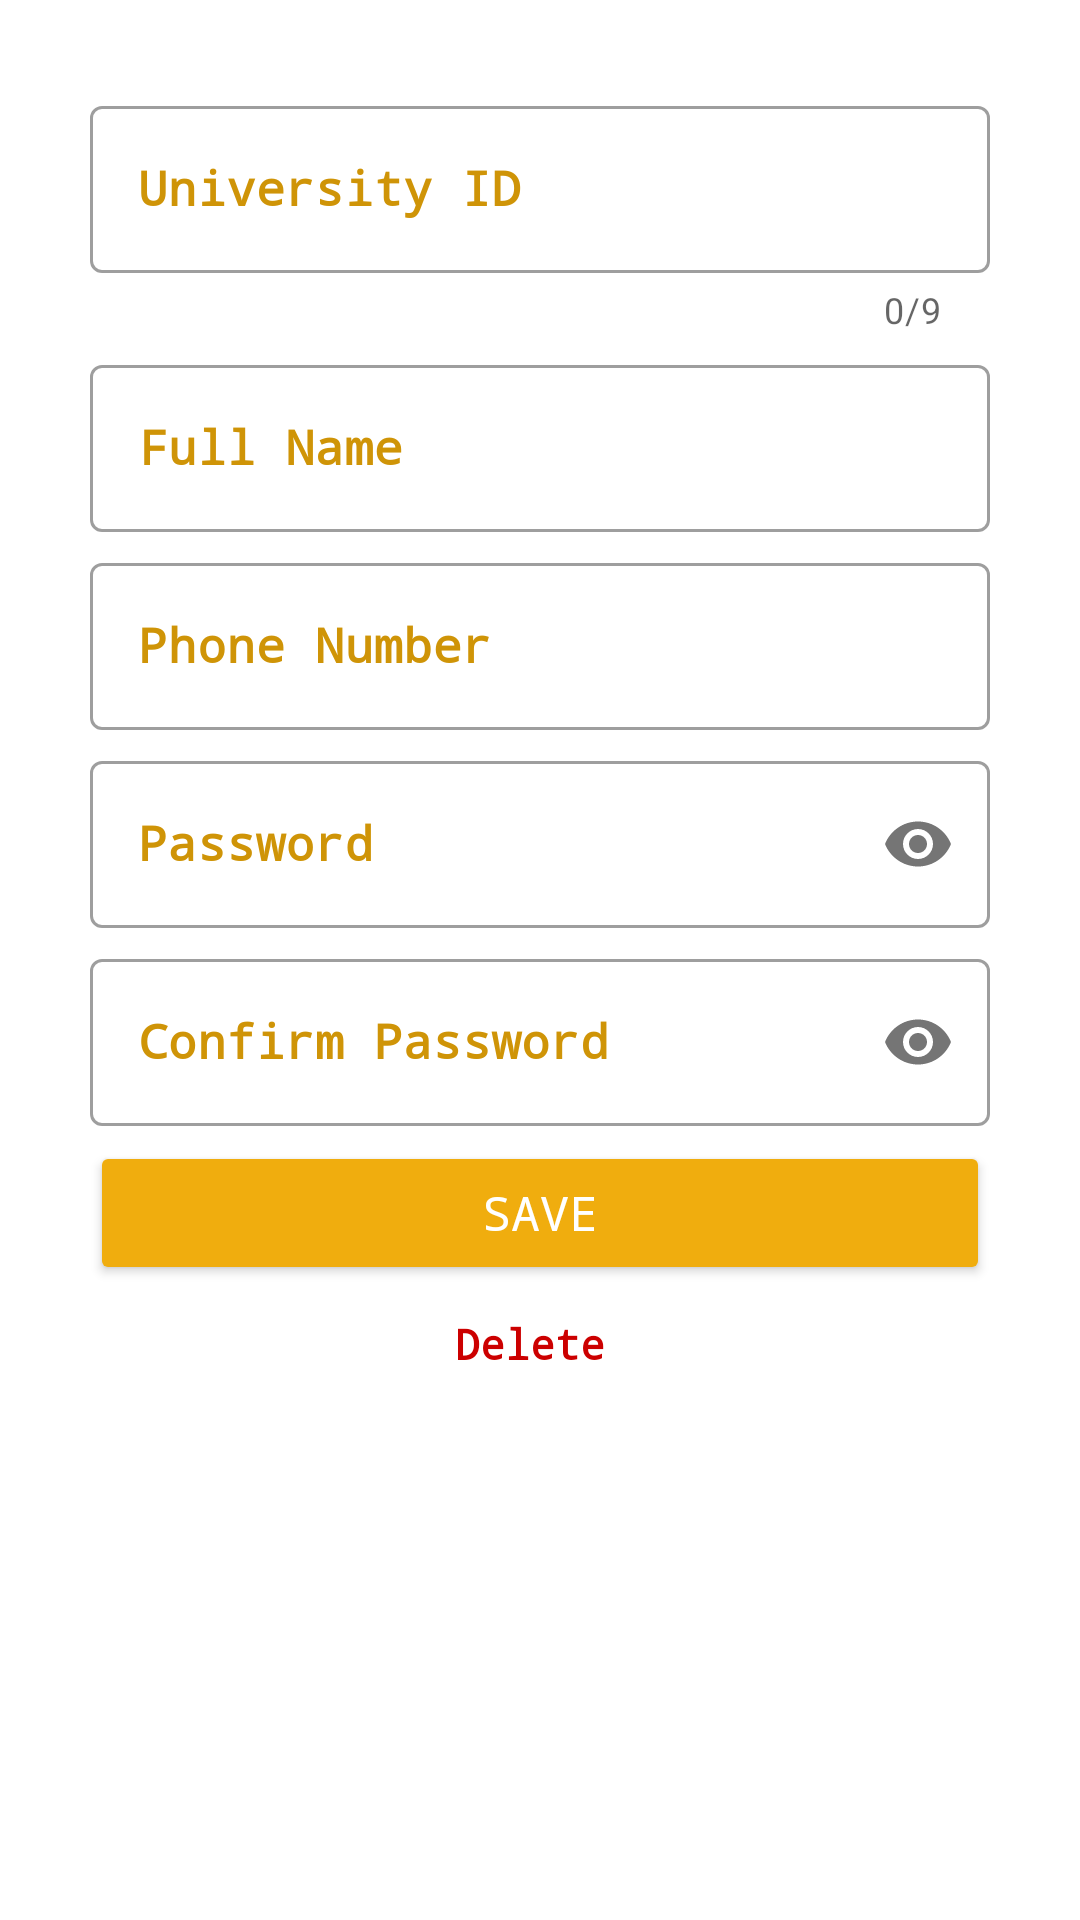

Write the Android layout XML for this screen, with the resource values it uses.
<!-- AndroidManifest.xml: application theme Theme.Attend -->
<!-- res/layout/activity_student.xml -->
<?xml version="1.0" encoding="utf-8"?>
<ScrollView xmlns:android="http://schemas.android.com/apk/res/android"
    xmlns:app="http://schemas.android.com/apk/res-auto"
    xmlns:tools="http://schemas.android.com/tools"
    android:layout_width="match_parent"
    android:layout_height="match_parent"
    tools:context=".views.activities.home.ui.users.student.StudentActivity">

    <LinearLayout
        android:layout_width="match_parent"
        android:layout_height="wrap_content"
        android:orientation="vertical"
        android:padding="30dp"
        android:paddingBottom="200dp">


        <com.google.android.material.textfield.TextInputLayout
            style="@style/InputTextTheme"
            app:counterEnabled="true"
            app:counterMaxLength="9" >

            <EditText
                android:id="@+id/txt_univ_id"
                android:layout_width="match_parent"
                android:layout_height="wrap_content"
                android:fontFamily="monospace"
                android:hint="@string/univ_id"
                android:inputType="number"
                android:maxLength="9"
                android:textAlignment="center"
                android:textSize="16sp"
                android:textStyle="bold"
                tools:ignore="Autofill" />
        </com.google.android.material.textfield.TextInputLayout>

        <com.google.android.material.textfield.TextInputLayout style="@style/InputTextTheme">

            <EditText
                android:id="@+id/txt_name"
                android:layout_width="match_parent"
                android:layout_height="wrap_content"
                android:fontFamily="monospace"
                android:hint="@string/full_name"
                android:inputType="textPersonName"
                android:maxLength="20"
                android:textAlignment="center"
                android:textSize="16sp"
                android:textStyle="bold"
                tools:ignore="Autofill" />
        </com.google.android.material.textfield.TextInputLayout>

        <com.google.android.material.textfield.TextInputLayout style="@style/InputTextTheme">

            <com.google.android.material.textfield.TextInputEditText
                android:id="@+id/txt_phone"
                android:layout_width="match_parent"
                android:layout_height="wrap_content"
                android:fontFamily="monospace"
                android:hint="@string/phone_number"
                android:inputType="phone"
                android:maxLength="10"
                android:textAlignment="center"
                android:textColorHighlight="@color/purple_500"
                android:textSize="16sp"
                android:textStyle="bold" />

        </com.google.android.material.textfield.TextInputLayout>


        <androidx.appcompat.widget.AppCompatCheckBox
            android:id="@+id/checkbox_password"
            android:layout_width="wrap_content"
            android:layout_height="30dp"
            android:text="@string/update_password"
            android:visibility="gone"
            tools:visibility="visible" />


        <com.google.android.material.textfield.TextInputLayout
            android:id="@+id/input_password"
            style="@style/InputTextTheme"
            app:hintAnimationEnabled="true"
            app:passwordToggleEnabled="true">

            <EditText
                android:id="@+id/txt_password"
                android:layout_width="match_parent"
                android:layout_height="wrap_content"
                android:fontFamily="monospace"
                android:hint="@string/password"
                android:inputType="textPassword"
                android:maxLength="10"
                android:textAlignment="center"
                android:textSize="16sp"
                android:textStyle="bold"
                tools:ignore="Autofill"
                tools:text="123456" />
        </com.google.android.material.textfield.TextInputLayout>

        <com.google.android.material.textfield.TextInputLayout
            android:id="@+id/input_confirm_password"
            style="@style/InputTextTheme"
            app:hintAnimationEnabled="true"
            app:passwordToggleEnabled="true">

            <EditText
                android:id="@+id/txt_confirm_password"
                android:layout_width="match_parent"
                android:layout_height="wrap_content"
                android:fontFamily="monospace"
                android:hint="@string/confirm_password"
                android:inputType="textPassword"
                android:maxLength="10"
                android:textAlignment="center"
                android:textSize="16sp"
                android:textStyle="bold"
                tools:ignore="Autofill"
                tools:text="123456" />
        </com.google.android.material.textfield.TextInputLayout>

        <Button
            android:id="@+id/btn_save"
            android:layout_width="match_parent"
            android:layout_height="wrap_content"
            android:backgroundTint="@color/purple_500"
            android:fontFamily="monospace"
            android:text="@string/save"
            android:textColor="@color/white"
            android:textSize="16sp"
            tools:ignore="UnusedAttribute" />

        <LinearLayout
            android:layout_width="match_parent"
            android:layout_height="wrap_content"
            android:layout_marginBottom="80dp"
            android:gravity="center">

            <TextView
                android:id="@+id/btn_delete"
                android:layout_width="match_parent"
                android:layout_height="wrap_content"
                android:layout_marginStart="-7dp"
                android:background="?attr/selectableItemBackground"
                android:elevation="3dp"
                android:fontFamily="monospace"
                android:gravity="center"
                android:padding="10dp"
                android:text="@string/delete"
                android:textColor="@android:color/holo_red_dark"
                android:textStyle="bold" />
        </LinearLayout>
    </LinearLayout>

</ScrollView>
<!-- resources referenced by this layout -->
<resources>
  <color name="purple_500">#F0AD0E</color>
  <color name="white">#FFFFFFFF</color>
  <string name="confirm_password">Confirm Password</string>
  <string name="delete">Delete</string>
  <string name="full_name">Full Name</string>
  <string name="password">Password</string>
  <string name="phone_number">Phone Number</string>
  <string name="save">Save</string>
  <string name="univ_id">University ID</string>
  <string name="update_password">Update Password?</string>
  <style name="InputTextTheme" parent="Widget.MaterialComponents.TextInputLayout.OutlinedBox">
          <item name="android:layout_height">wrap_content</item>
          <item name="android:layout_width">match_parent</item>
          <item name="android:gravity">start</item>
          <item name="android:layout_marginBottom">5dp</item>
          <item name="android:textColor">@color/purple_500</item>
          <item name="android:textColorHint">@color/purple_700</item>
      </style>
  <style name="Theme.Attend" parent="Theme.MaterialComponents.DayNight.DarkActionBar">
          
          <item name="colorPrimary">@color/purple_500</item>
          <item name="colorPrimaryVariant">@color/purple_700</item>
          <item name="colorOnPrimary">@color/white</item>
          
          <item name="colorSecondary">@color/teal_200</item>
          <item name="colorSecondaryVariant">@color/teal_700</item>
          <item name="colorOnSecondary">@color/black</item>
          
          <item name="android:statusBarColor">?attr/colorPrimaryVariant</item>
          
      </style>
  <color name="purple_700">#CF9407</color>
  <color name="teal_200">#FF03DAC5</color>
  <color name="teal_700">#FF018786</color>
  <color name="black">#FF000000</color>
</resources>
